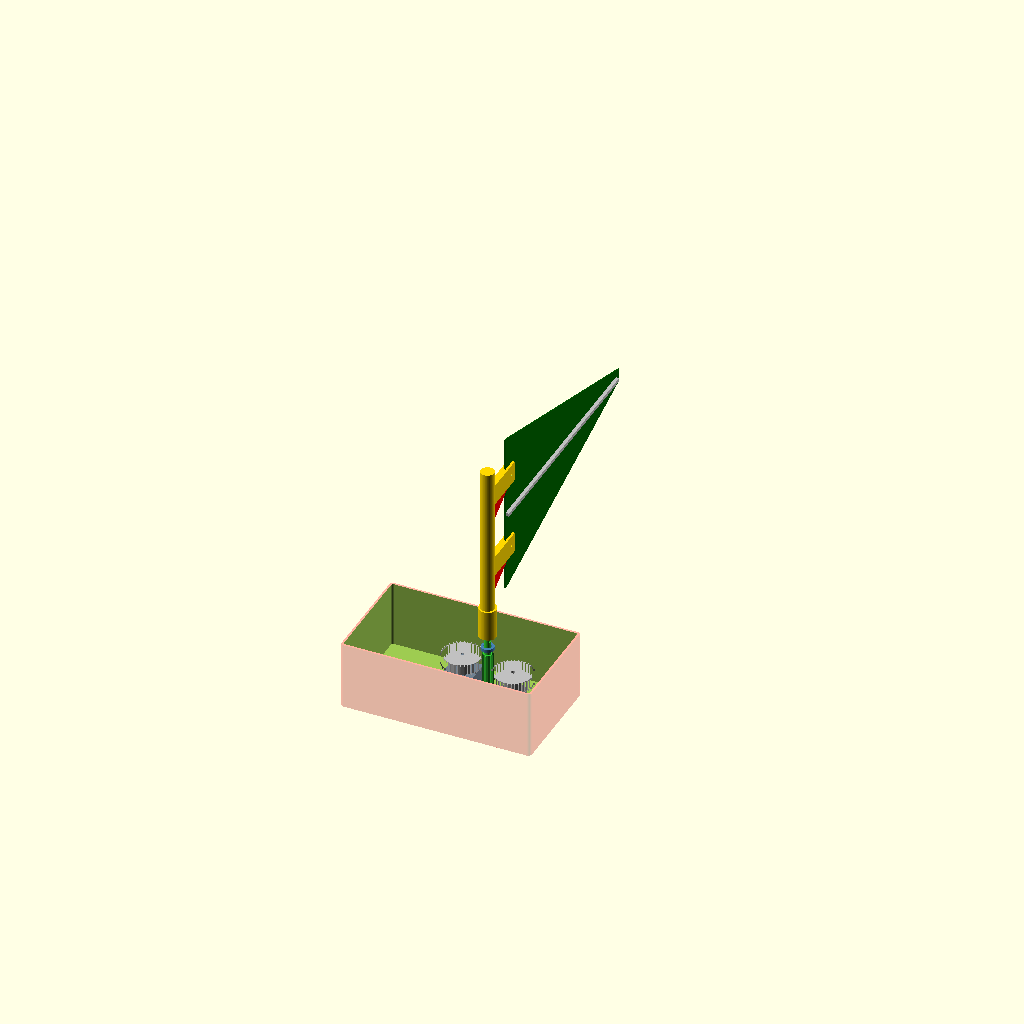
Cell 1 — every parameter at its default value.
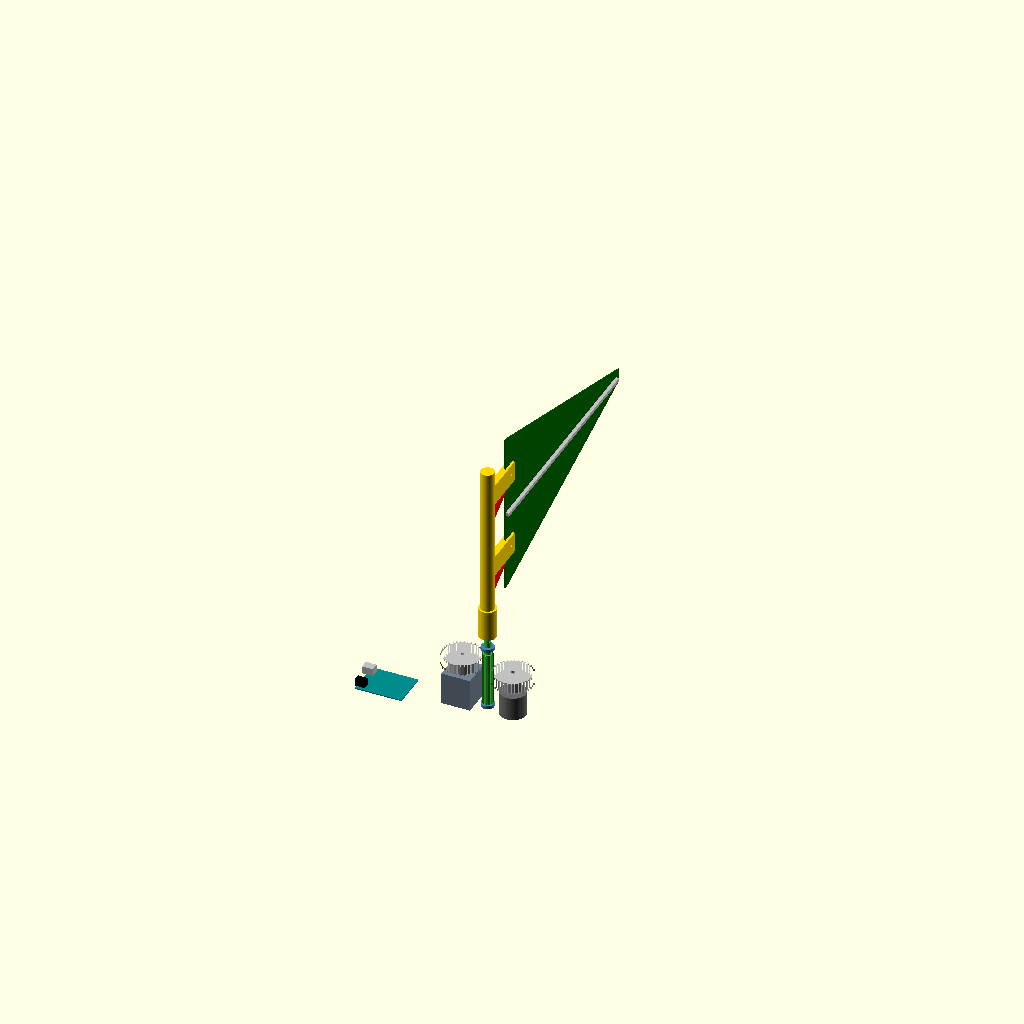
Cell 2: show_box = false (everything else at default).
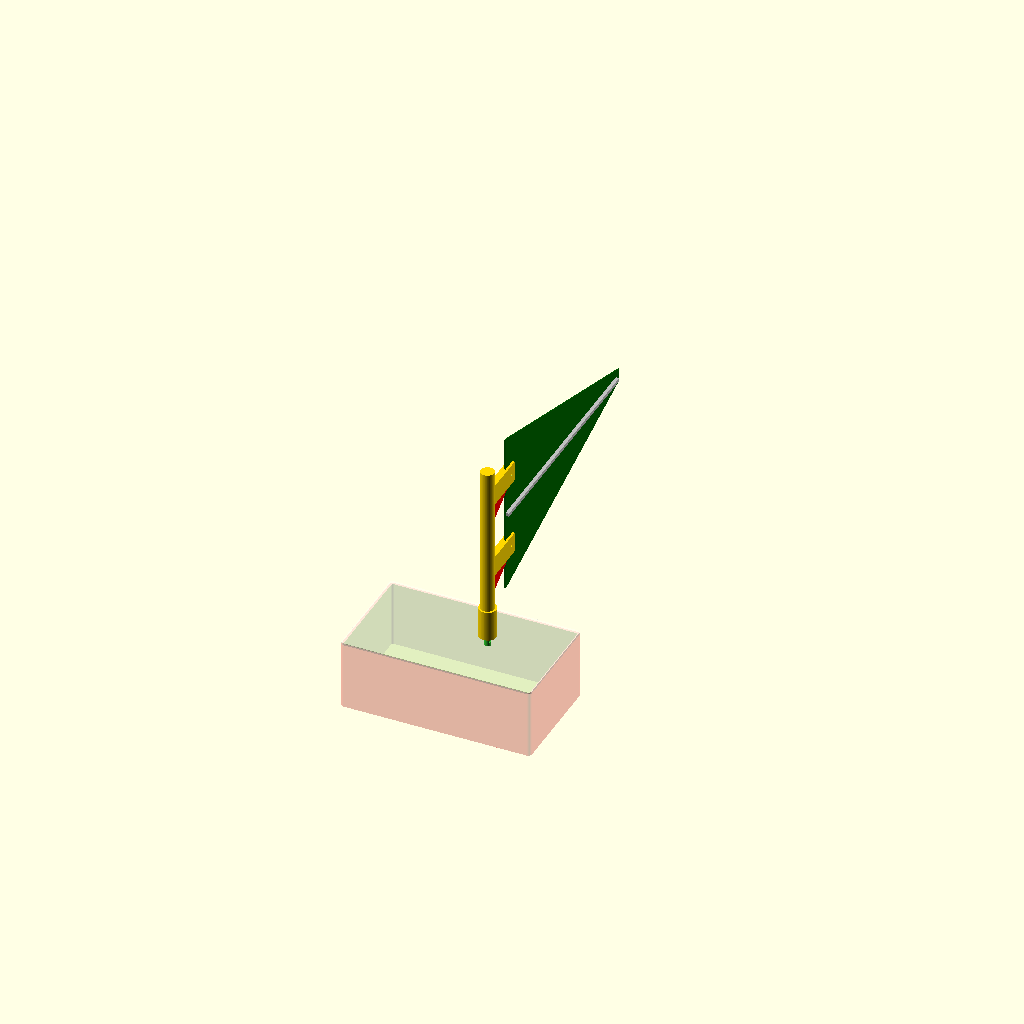
Cell 3: show_lid = true (everything else at default).
One fixed orthographic camera (rotation 55°, 0°, 25°; colour scheme Cornfield) for every cell.
Source of the model, 3DDesign/x22.scad:
// ============================================================
// VERSION 8.3: FIXED SOCKET POSITION - LOWERED ARMS ONLY
// ============================================================

$fn = 64;           
wall = 3;           
box_w = 280;       
box_d = 160;       
box_h = 100;       
corner_r = 5;      
mm = 25.4;

// --- DASHBOARD ---
lid_closed            = true; 
show_box              = true;
show_lid              = false;
show_arduino          = true;
show_motor            = true;
show_encoder          = true;
show_rod              = true;
show_bearings         = true;
show_antenna_assembly = true; 

// --- NEW ARM ADJUSTMENT ---
// Increase this to slide the arms closer to the mast base (the lid)
arm_slide_down = 45; 

// --- SPECS ---
mesh_dist      = 37.3;
mech_center    = [180, 80, wall];     
rod_h          = 110; 
mast_h         = 10.5 * mm;
hole_spacing   = 4.56 * mm;
reach          = 65;
rod_dia        = 9.5;

// ============================================================
// EXECUTION
// ============================================================

if (show_box) main_box_final();

lid_z_pos = lid_closed ? box_h : box_h + 25;
if (show_lid) translate([0, 0, lid_z_pos]) interlocking_lid(); 

assembly();

// ============================================================
// ASSEMBLY LOGIC
// ============================================================

module assembly() {
    if (show_arduino) translate([wall, 40, wall]) arduino_uno_r3();

    translate(mech_center) {
        if (show_rod) {
            // Gear rod sitting in the floor bearing
            translate([0, 0, 5.2 - 0.5]) {
                color("LimeGreen") gear_rod_stepped(h=rod_h, th=80);
                
                if (show_antenna_assembly) {
                    // THE SOCKET stays at the very top of the rod (110mm)
                    translate([0, 0, rod_h]) {
                        reinforced_mast_sliding_arms();
                        
                        // THE ANTENNA moves down to match the new lowered arm positions
                        translate([0, reach, mast_h - (hole_spacing/2) - arm_slide_down]) 
                        rotate([90, 0, 90]) 
                        translate([-12, 0, 0]) 
                        final_antenna_standalone();
                    }
                }
            }
        }
        
        if (show_bearings) {
            translate([0, 0, 5.2 - 5]) ball_bearing_3d(); 
            translate([0, 0, lid_z_pos - wall - 5.2 + 0.2]) ball_bearing_3d();
        }
        
        if (show_motor) translate([-mesh_dist, 0, 0]) {
            motor_body();
            color("Silver") translate([0, 0, 48 + 10]) 
                big_gear_for_shaft(dia=4.826 + 0.2, is_d=false); 
        }
        
        if (show_encoder) translate([mesh_dist, 0, 0]) {
            encoder_body();
            color("Silver") translate([0, 0, 35 + 15]) 
                big_gear_for_shaft(dia=5.842 + 0.2, is_d=true);  
        }
    }
}

// ============================================================
// MAST MODULE: SLIDING THE ARMS INDEPENDENTLY
// ============================================================
module reinforced_mast_sliding_arms() {
    socket_depth  = 30;  
    main_rod_dia  = 20;
    arm_height    = 30;
    arm_width     = 10;
    gusset_thick  = 6;

    union() {
        // 1. Socket Base (D-cut stays fixed to engage the rod)
        difference() {
            color("Gold") cylinder(h = socket_depth + 15, d = 26);
            translate([0, 0, -1]) intersection() {
                cylinder(h = socket_depth + 1, d = 9.8);
                translate([-15, -10 + (9.5/2 - 1.5), 0]) cube([30, 20, socket_depth + 1]);
            }
        }
        // 2. Main Mast
        color("Gold") translate([0, 0, socket_depth + 15])
            cylinder(h = mast_h - (socket_depth + 15), d = main_rod_dia);
        
        // 3. Sliding Reinforced Arms
        // We subtract arm_slide_down from z_pos to move the "bracket" down the shaft
        for (z_pos = [mast_h - hole_spacing - arm_slide_down, mast_h - arm_slide_down]) {
            translate([0, 0, z_pos - arm_height/2]) {
                color("Gold") difference() {
                    translate([-arm_width/2, 0, 0]) cube([arm_width, reach + 10, arm_height]);
                    translate([-10, reach, arm_height/2]) rotate([0, 90, 0]) cylinder(h=20, d=0.15*mm);
                }
                
                // Mirrored Red Gusset - Moves with the arm
                color("Red") 
                translate([-gusset_thick/2, 1, 0]) 
                rotate([90, 0, 90]) 
                linear_extrude(gusset_thick) 
                polygon([[0, 0], [0, -35], [reach - 5, 0]]);
            }
        }
    }
}

// ============================================================
// FINAL PCB ANTENNA MODULE
// ============================================================
module final_antenna_standalone() {
    widest_len = 8.92 * mm; 
    hole_dist  = 4.56 * mm;
    pcb_thick  = 1.6; 
    antenna_span = widest_len * 1.45; 

    union() {
        difference() {
            color("DarkGreen") hull() {
                translate([0, -(widest_len/2 + 7), 0]) cube([5, widest_len + 14, pcb_thick]);
                translate([antenna_span + 25, -10, 0]) cube([5, 20, pcb_thick]);
            }
            translate([12, hole_dist/2, -1])  cylinder(h=10, d=0.15*mm);
            translate([12, -hole_dist/2, -1]) cylinder(h=10, d=0.15*mm);
        }
        color("Silver") translate([0, -2.5, pcb_thick]) cube([antenna_span + 20, 5, 5]);
    }
}

// ============================================================
// CORE SYSTEM MODULES
// ============================================================
module gear_rod_stepped(h, th) {
    d_cut_h = 15;
    translate([0, 0, -4.5]) cylinder(h = 5, d = rod_dia - 0.1);
    linear_extrude(height = th) gear_profile(12, 8, 6);
    translate([0, 0, th]) difference() {
        cylinder(h = h - th + 5, d = rod_dia - 0.1);
        translate([rod_dia/2 - 1.5, -5, h - th - d_cut_h + 5]) cube([5, 10, d_cut_h + 1]);
    }
}

module main_box_final() {
    difference() {
        color("Red", 0.3) rounded_block(box_w, box_d, box_h, corner_r);
        translate([wall, wall, wall]) rounded_block(box_w - wall*2, box_d - wall*2, box_h + 1, corner_r - 1.5);
        // Port cutouts
        translate([-1, 72, wall + 2.5]) cube([wall + 2, 12, 11]);
        translate([-1, 43, wall + 2.5]) cube([wall + 2, 9.5, 11]);
    }
    // Floor Hub
    translate([mech_center[0], mech_center[1], wall]) difference() {
        cylinder(h=5.2, d=25);
        translate([0,0,-0.1]) cylinder(h=5.4, d=19.1);
        translate([0,0,-wall]) cylinder(h=wall+2, d=10.5);
    }
    // Motor Cradle
    translate([mech_center[0] - mesh_dist, mech_center[1], wall]) difference() {
        translate([-23.15, -23.15, 0]) cube([46.3, 46.3, 10]);
        translate([-21.15, -21.15, -1]) cube([42.3, 42.3, 12]);
    }
    // Encoder Cradle
    translate([mech_center[0] + mesh_dist, mech_center[1], wall]) difference() {
        cylinder(h=10, r=21);
        translate([0,0,-1]) cylinder(h=12, r=19);
    }
}

module interlocking_lid() {
    color("Ivory", 0.7) union() {
        difference() {
            rounded_block(box_w, box_d, wall, corner_r);
            translate([mech_center[0], mech_center[1], -1]) cylinder(h=wall+2, d=10);
        }
        translate([mech_center[0], mech_center[1], -5.2]) difference() {
            cylinder(h=5.2, d=25);
            translate([0,0,-0.1]) cylinder(h=5.4, d=19.1);
        }
    }
}

// --- UTILITIES ---
module rounded_block(w, d, h, r) { hull() { translate([r, r, 0]) cylinder(h=h, r=r); translate([w-r, r, 0]) cylinder(h=h, r=r); translate([w-r, d-r, 0]) cylinder(h=h, r=r); translate([r, d-r, 0]) cylinder(h=h, r=r); } }
module ball_bearing_3d() { color("SteelBlue") difference() { cylinder(h = 5, d = 19); translate([0, 0, -1]) cylinder(h = 7, d = 11.5); } color("Silver") for(i=[0:45:360]) rotate([0,0,i]) translate([7.5, 0, 2.5]) sphere(d=1, $fn=12); }
module gear_profile(teeth, r_out, r_in, flat=0.6) { angle_step = 360/teeth; points = [for (i = [0:teeth-1]) each [[r_in*cos(i*angle_step-angle_step*flat/4), r_in*sin(i*angle_step-angle_step*flat/4)], [r_out*cos(i*angle_step-angle_step*flat/8), r_out*sin(i*angle_step-angle_step*flat/8)], [r_out*cos(i*angle_step+angle_step*flat/8), r_out*sin(i*angle_step+angle_step*flat/8)], [r_in*cos(i*angle_step+angle_step*flat/4), r_in*sin(i*angle_step+angle_step*flat/4)]]]; polygon(points); }
module big_gear_for_shaft(dia, is_d) { difference() { linear_extrude(height = 15) gear_profile(36, 30, 27); translate([0,0,-1]) { if(is_d) intersection() { cylinder(h=17, d=dia); translate([-dia/2, -dia/2 + 0.8, 0]) cube([dia, dia, 17]); } else cylinder(h=17, d=dia); } translate([0, 0, 7.5]) rotate([0, 90, 0]) cylinder(h=30, d=3.2); } }
module motor_body() { color("SlateGray") { translate([-21.15, -21.15, 0]) cube([42.3, 42.3, 48]); translate([0,0,48]) cylinder(h=24, d=5); } }
module encoder_body() { color("DimGray") { cylinder(h=35, r=19); translate([0,0,35]) cylinder(h=20, d=6); } }
module arduino_uno_r3() { color("DarkCyan") cube([68.6, 53.3, 1.6]); color("Silver") translate([-6, 35, 1.6]) cube([16, 12, 11]); color("Black") translate([-2, 5, 1.6]) cube([14, 9, 11]); }
Parameter table extracted from the source (name, type, default, range or options):
wall: number, default 3
box_w: number, default 280
box_d: number, default 160
box_h: number, default 100
corner_r: number, default 5
mm: number, default 25.4
lid_closed: bool, default true
show_box: bool, default true
show_lid: bool, default false
show_arduino: bool, default true
show_motor: bool, default true
show_encoder: bool, default true
show_rod: bool, default true
show_bearings: bool, default true
show_antenna_assembly: bool, default true
arm_slide_down: number, default 45
mesh_dist: number, default 37.3
rod_h: number, default 110
reach: number, default 65
rod_dia: number, default 9.5
